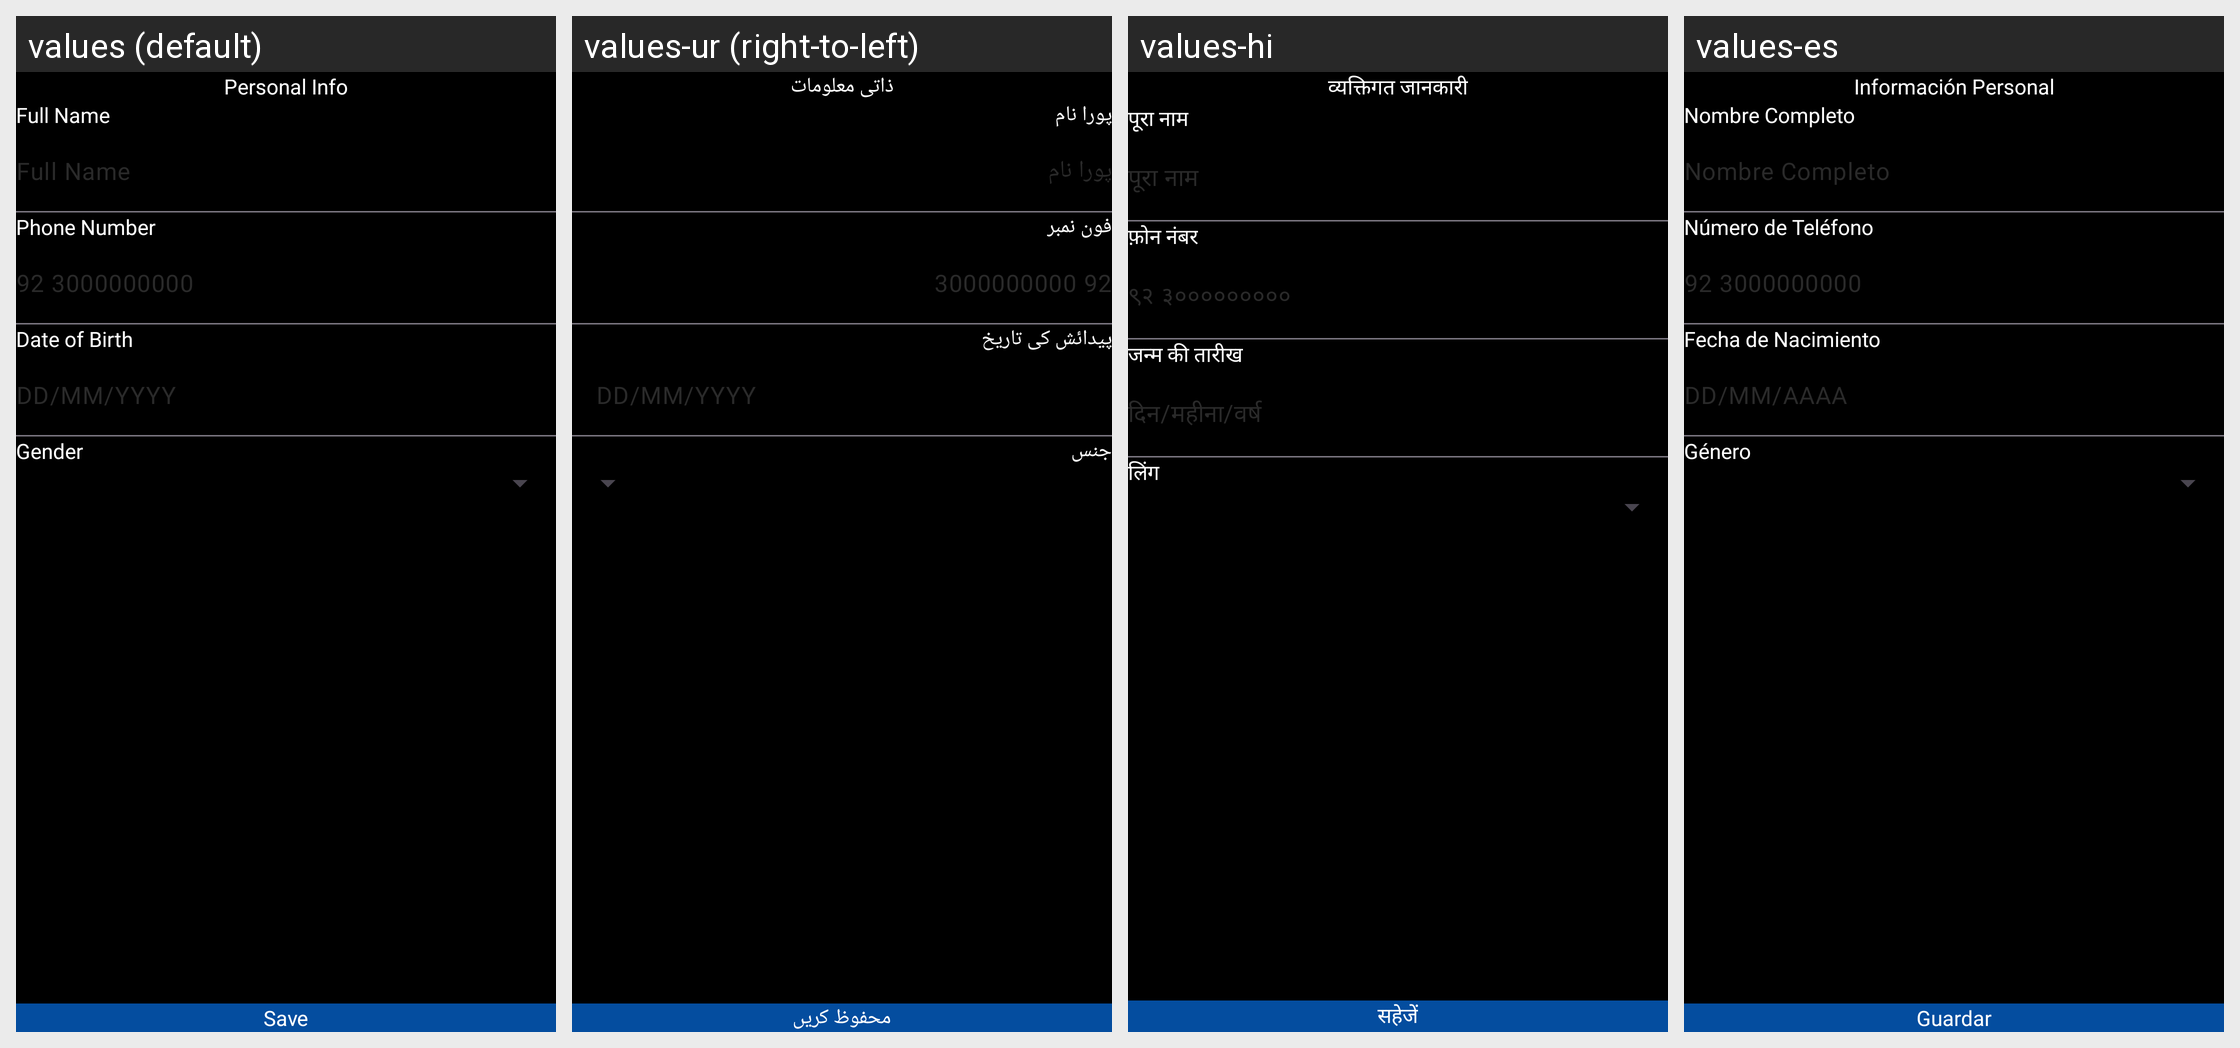

For this localized Android screen grid, give each drawn string resource with its value in every locale shown.
Android screen res/layout/fragment_profile.xml rendered under 4 locales, left to right: values (default), values-ur (right-to-left), values-hi, values-es. Device: Nexus 5 (rendered at 1080×1920; each locale shown at half size, 540×960, under a caption strip naming it); theme Theme.AiImageGenerator.
Other locales in the repository, not shown: values-ar, values-de, values-fr, values-in, values-ja, values-ru, values-zh.
Strings drawn on this screen, with the default value and each locale's value (text and hints the layout hard-codes, and strings that could not be matched under every locale, appear in the picture but are not listed):

personal_info
  values: Personal Info
  values-ur: ذاتی معلومات
  values-hi: व्यक्तिगत जानकारी
  values-es: Información Personal

full_name
  values: Full Name
  values-ur: پورا نام
  values-hi: पूरा नाम
  values-es: Nombre Completo

phone_number
  values: Phone Number
  values-ur: فون نمبر
  values-hi: फ़ोन नंबर
  values-es: Número de Teléfono

_92_3000000000
  values: 92 3000000000
  values-ur: 92 3000000000
  values-hi: ९२ ३०००००००००
  values-es: 92 3000000000

date_of_birth
  values: Date of Birth
  values-ur: پیدائش کی تاریخ
  values-hi: जन्म की तारीख
  values-es: Fecha de Nacimiento

dd_mm_yyyy
  values: DD/MM/YYYY
  values-ur: DD/MM/YYYY
  values-hi: दिन/महीना/वर्ष
  values-es: DD/MM/AAAA

gender
  values: Gender
  values-ur: جنس
  values-hi: लिंग
  values-es: Género

save
  values: Save
  values-ur: محفوظ کریں
  values-hi: सहेजें
  values-es: Guardar
